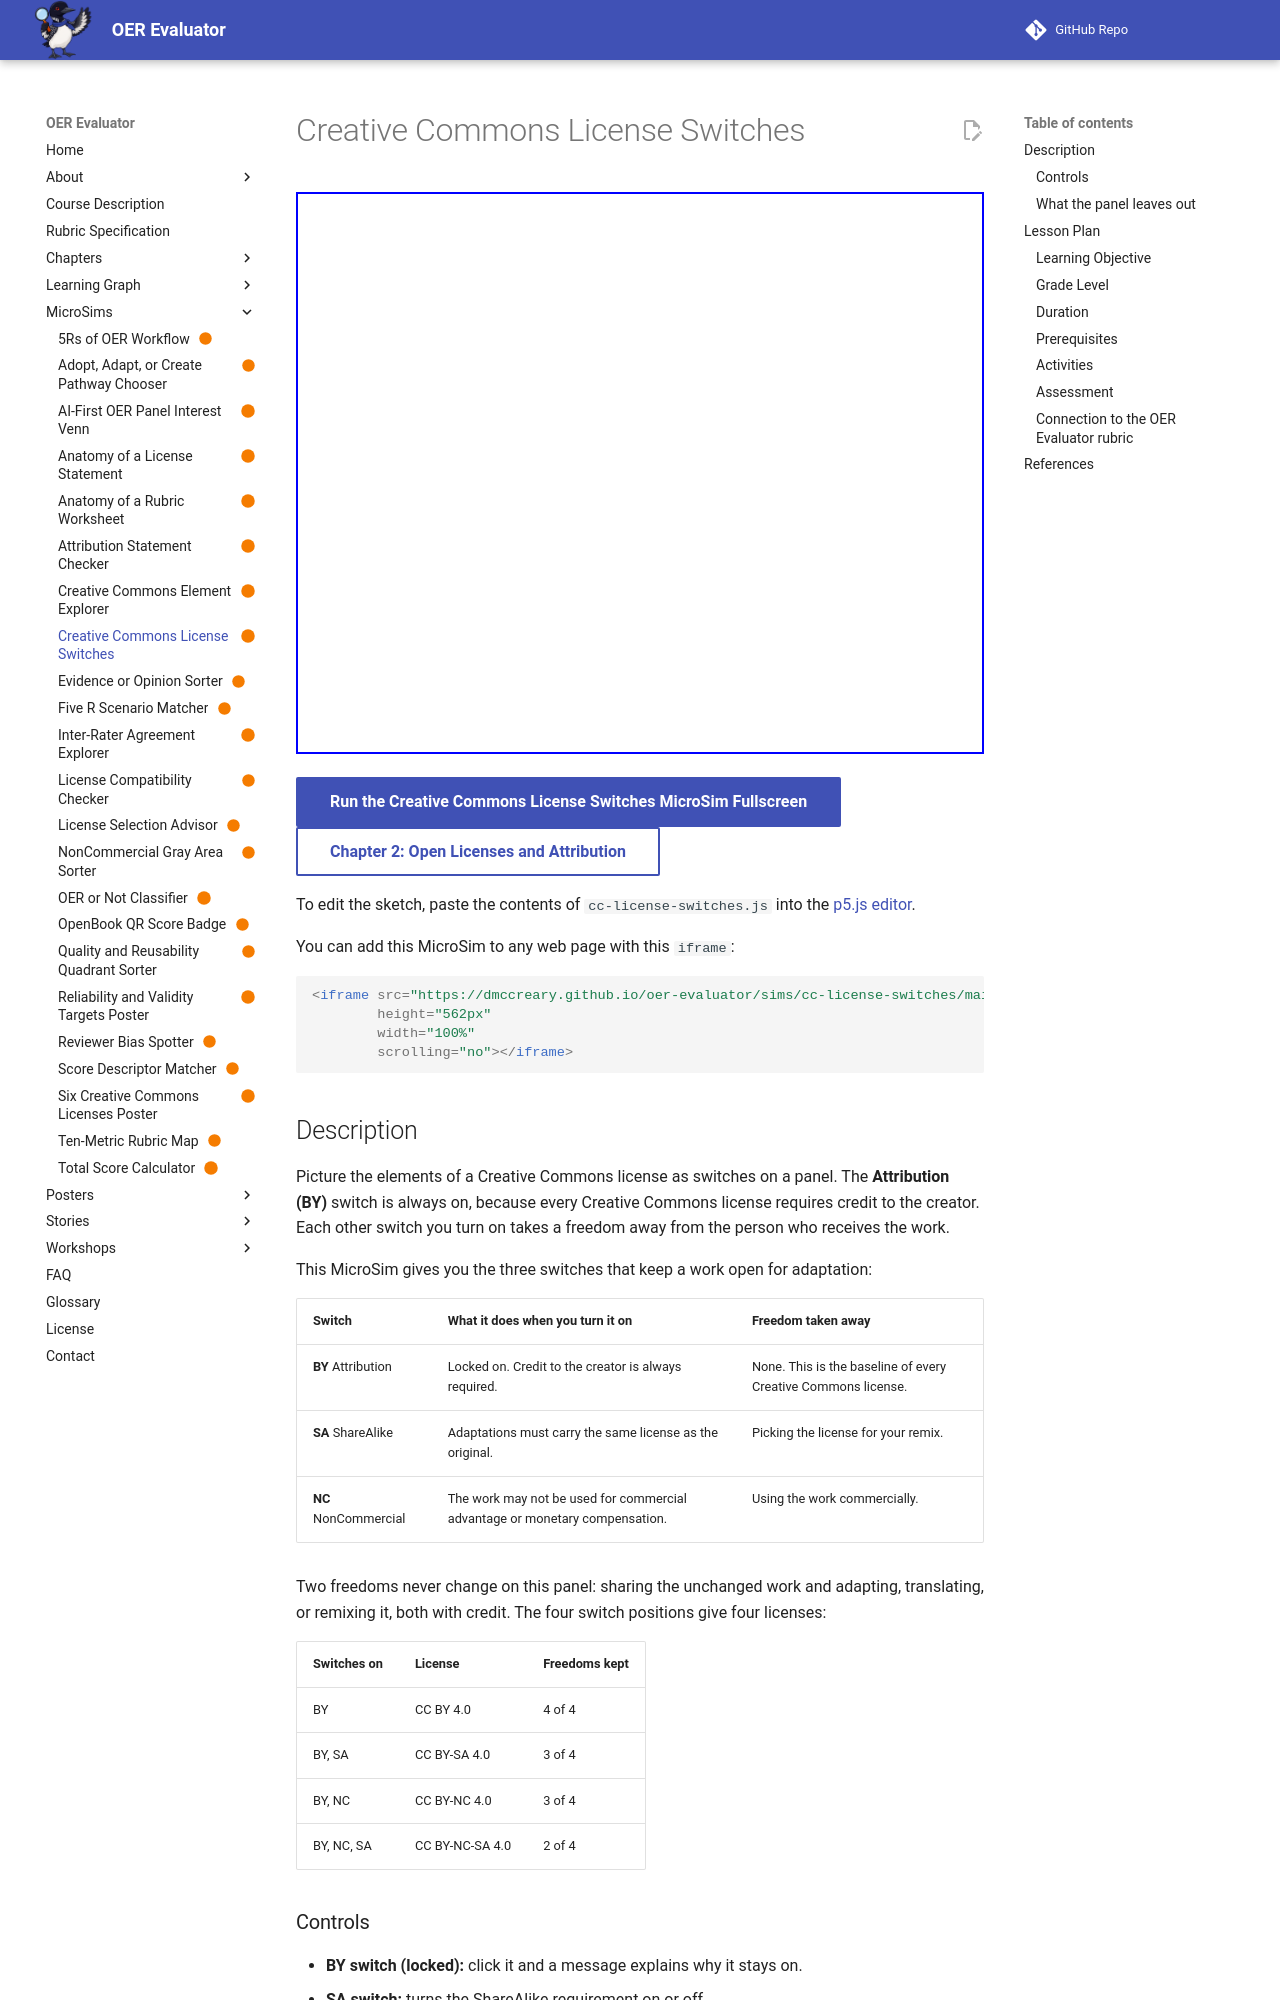

repository: dmccreary/oer-evaluator · page: sims/cc-license-switches/index.html · generator: mkdocs

---
title: Creative Commons License Switches
description: A panel of three switches (Attribution, ShareAlike, NonCommercial) that shows how each Creative Commons element changes the license name and takes a freedom away from the person who receives the work.
image: /sims/cc-license-switches/cc-license-switches.png
og:image: /sims/cc-license-switches/cc-license-switches.png
twitter:image: /sims/cc-license-switches/cc-license-switches.png
social:
   cards: false
status: built
quality_score: 100
---

# Creative Commons License Switches

<iframe src="main.html" height="562px" width="100%" scrolling="no"></iframe>

[Run the Creative Commons License Switches MicroSim Fullscreen](./main.html){ .md-button .md-button--primary }
<br/>
[Chapter 2: Open Licenses and Attribution](../../chapters/02-open-licenses-attribution/index.md){ .md-button }

To edit the sketch, paste the contents of `cc-license-switches.js` into the [p5.js editor](https://editor.p5js.org/).

You can add this MicroSim to any web page with this `iframe`:

```html
<iframe src="https://dmccreary.github.io/oer-evaluator/sims/cc-license-switches/main.html"
        height="562px"
        width="100%"
        scrolling="no"></iframe>
```

## Description

Picture the elements of a Creative Commons license as switches on a panel. The **Attribution (BY)** switch is always on, because every Creative Commons license requires credit to the creator. Each other switch you turn on takes a freedom away from the person who receives the work.

This MicroSim gives you the three switches that keep a work open for adaptation:

| Switch | What it does when you turn it on | Freedom taken away |
|---|---|---|
| **BY** Attribution | Locked on. Credit to the creator is always required. | None. This is the baseline of every Creative Commons license. |
| **SA** ShareAlike | Adaptations must carry the same license as the original. | Picking the license for your remix. |
| **NC** NonCommercial | The work may not be used for commercial advantage or monetary compensation. | Using the work commercially. |

Two freedoms never change on this panel: sharing the unchanged work and adapting, translating, or remixing it, both with credit. The four switch positions give four licenses:

| Switches on | License | Freedoms kept |
|---|---|---|
| BY | CC BY 4.0 | 4 of 4 |
| BY, SA | CC BY-SA 4.0 | 3 of 4 |
| BY, NC | CC BY-NC 4.0 | 3 of 4 |
| BY, NC, SA | CC BY-NC-SA 4.0 | 2 of 4 |

### Controls

- **BY switch (locked):** click it and a message explains why it stays on.
- **SA switch:** turns the ShareAlike requirement on or off.
- **NC switch:** turns the NonCommercial requirement on or off.

Clicking a switch or its label flips it, and the keyboard works too: press Tab to reach a switch and Space to flip it. After each flip the license name changes, the freedom that moved flashes, and a message says what was taken away or given back. A screen reader announces the same result.
